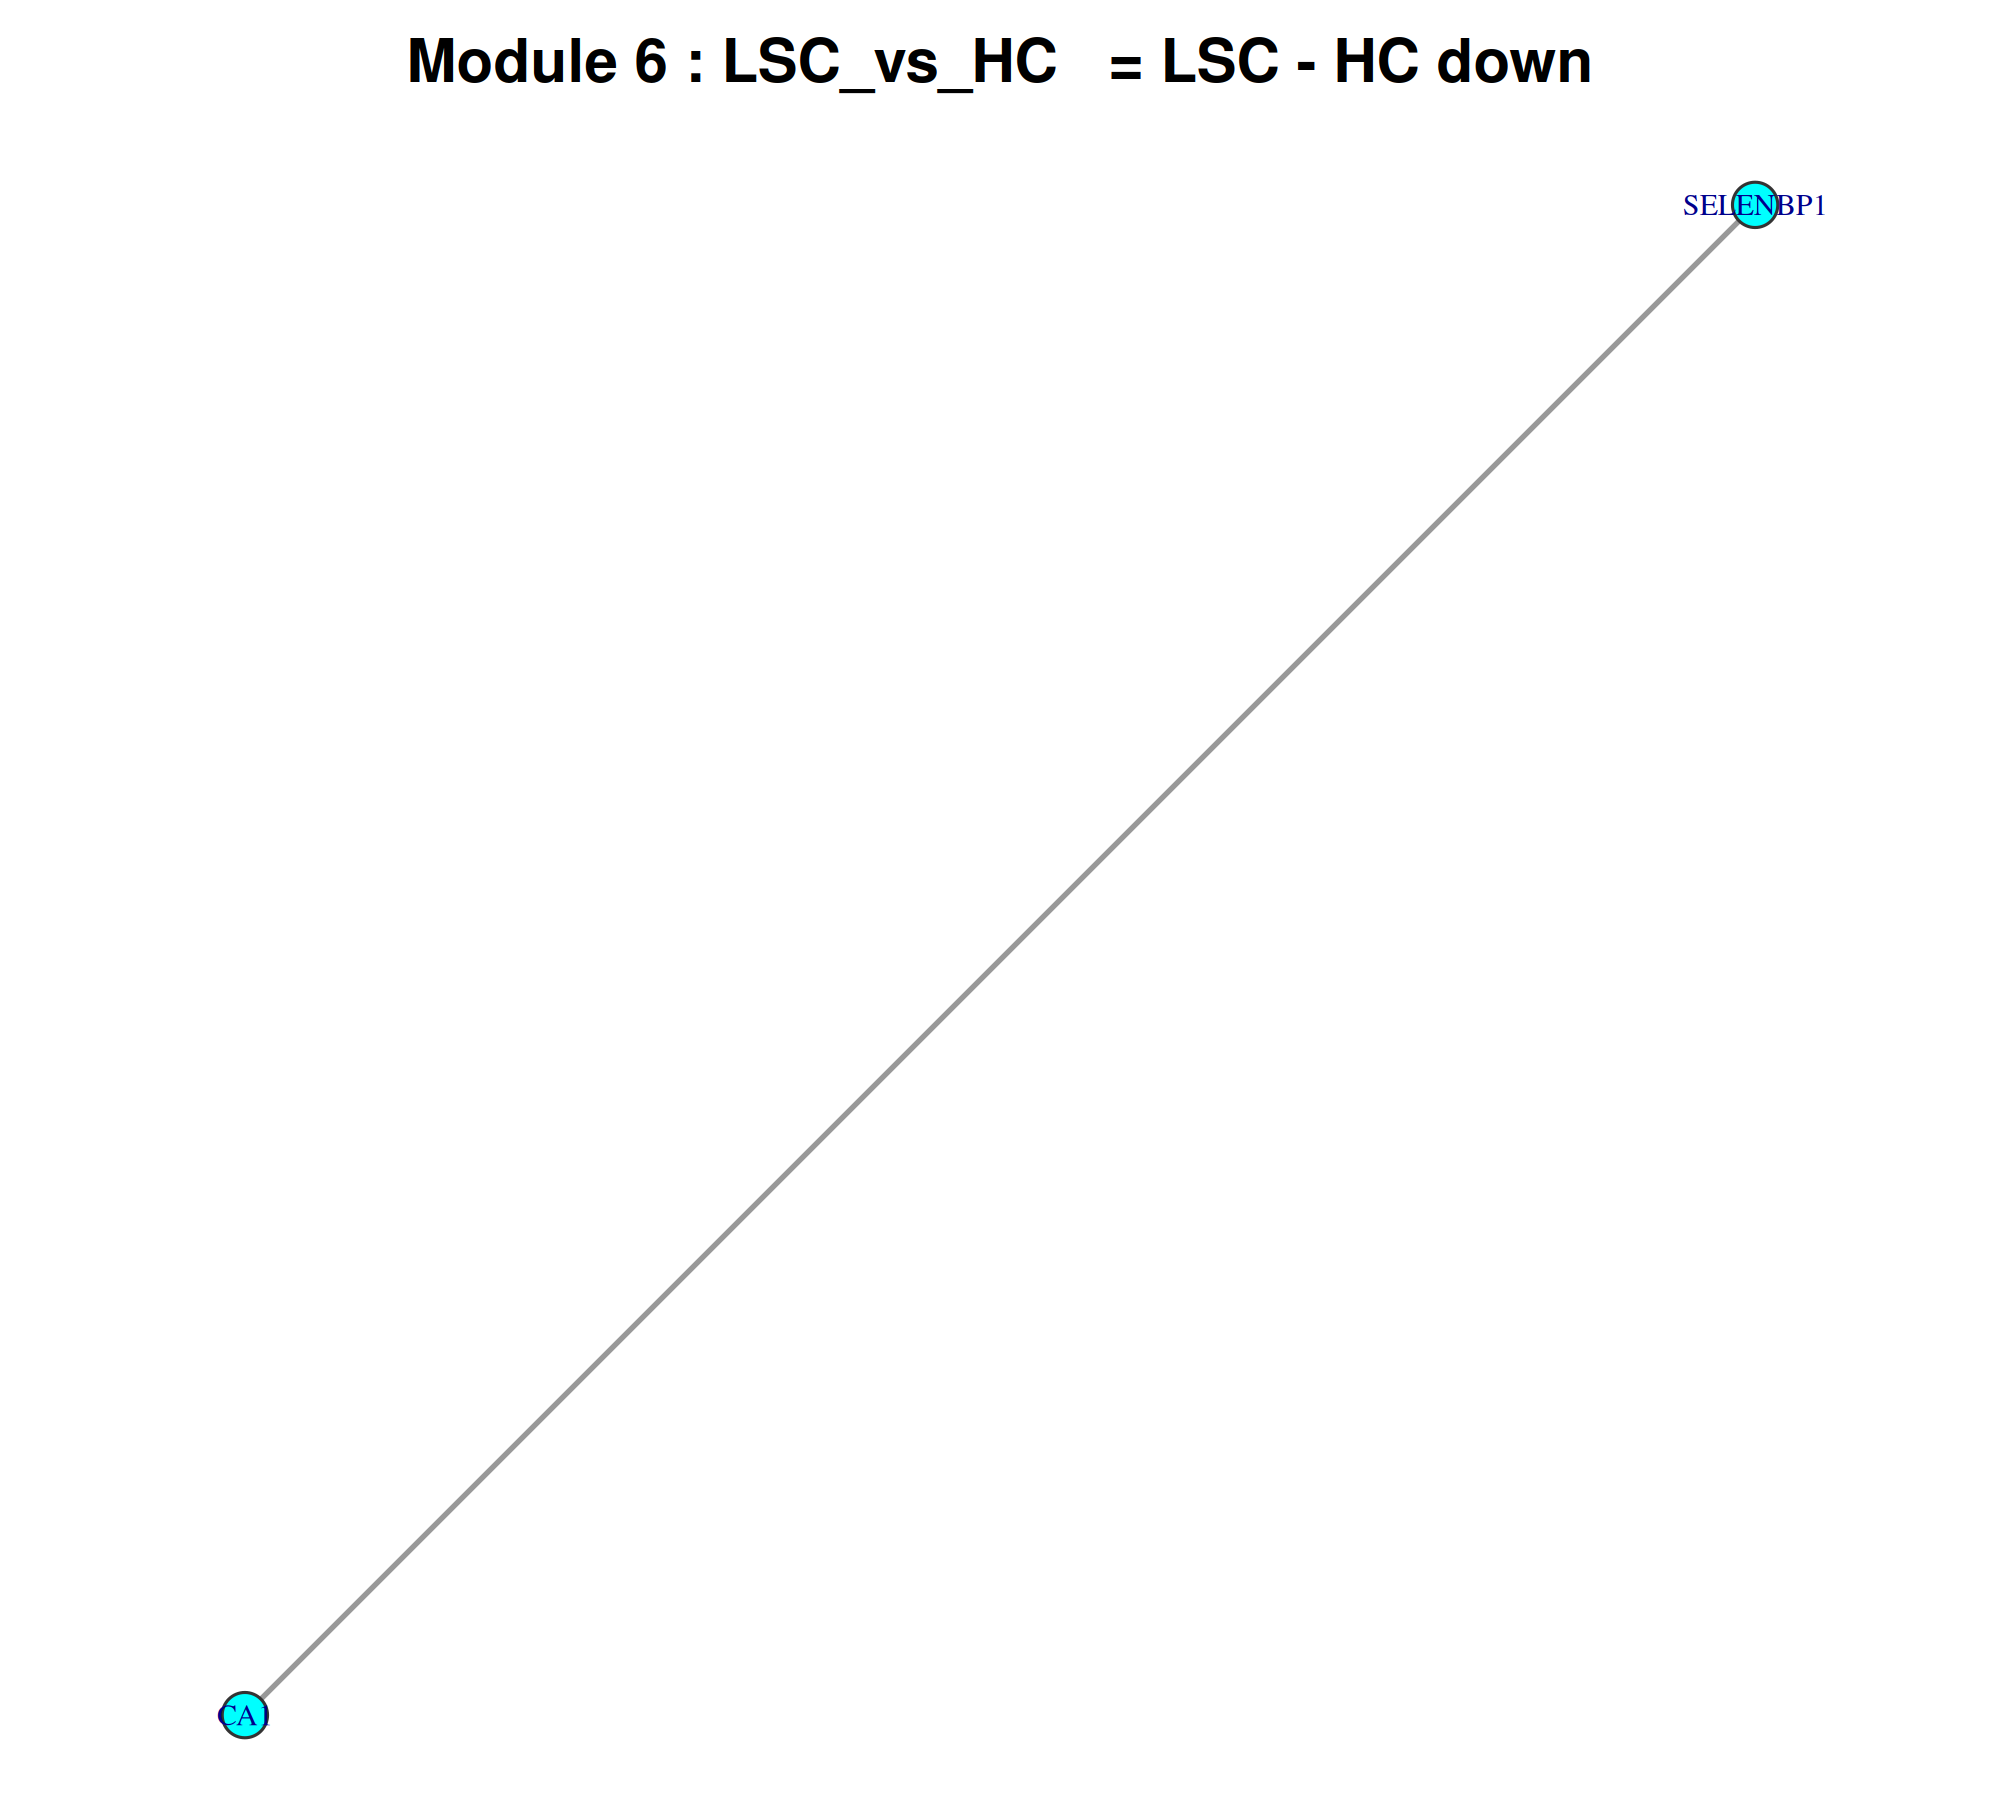

The file beside this chart, header and first rows:
gene, degree, clustering_coeff, module
SELENBP1, 1, 0, Module_6
CA1, 1, 0, Module_6
